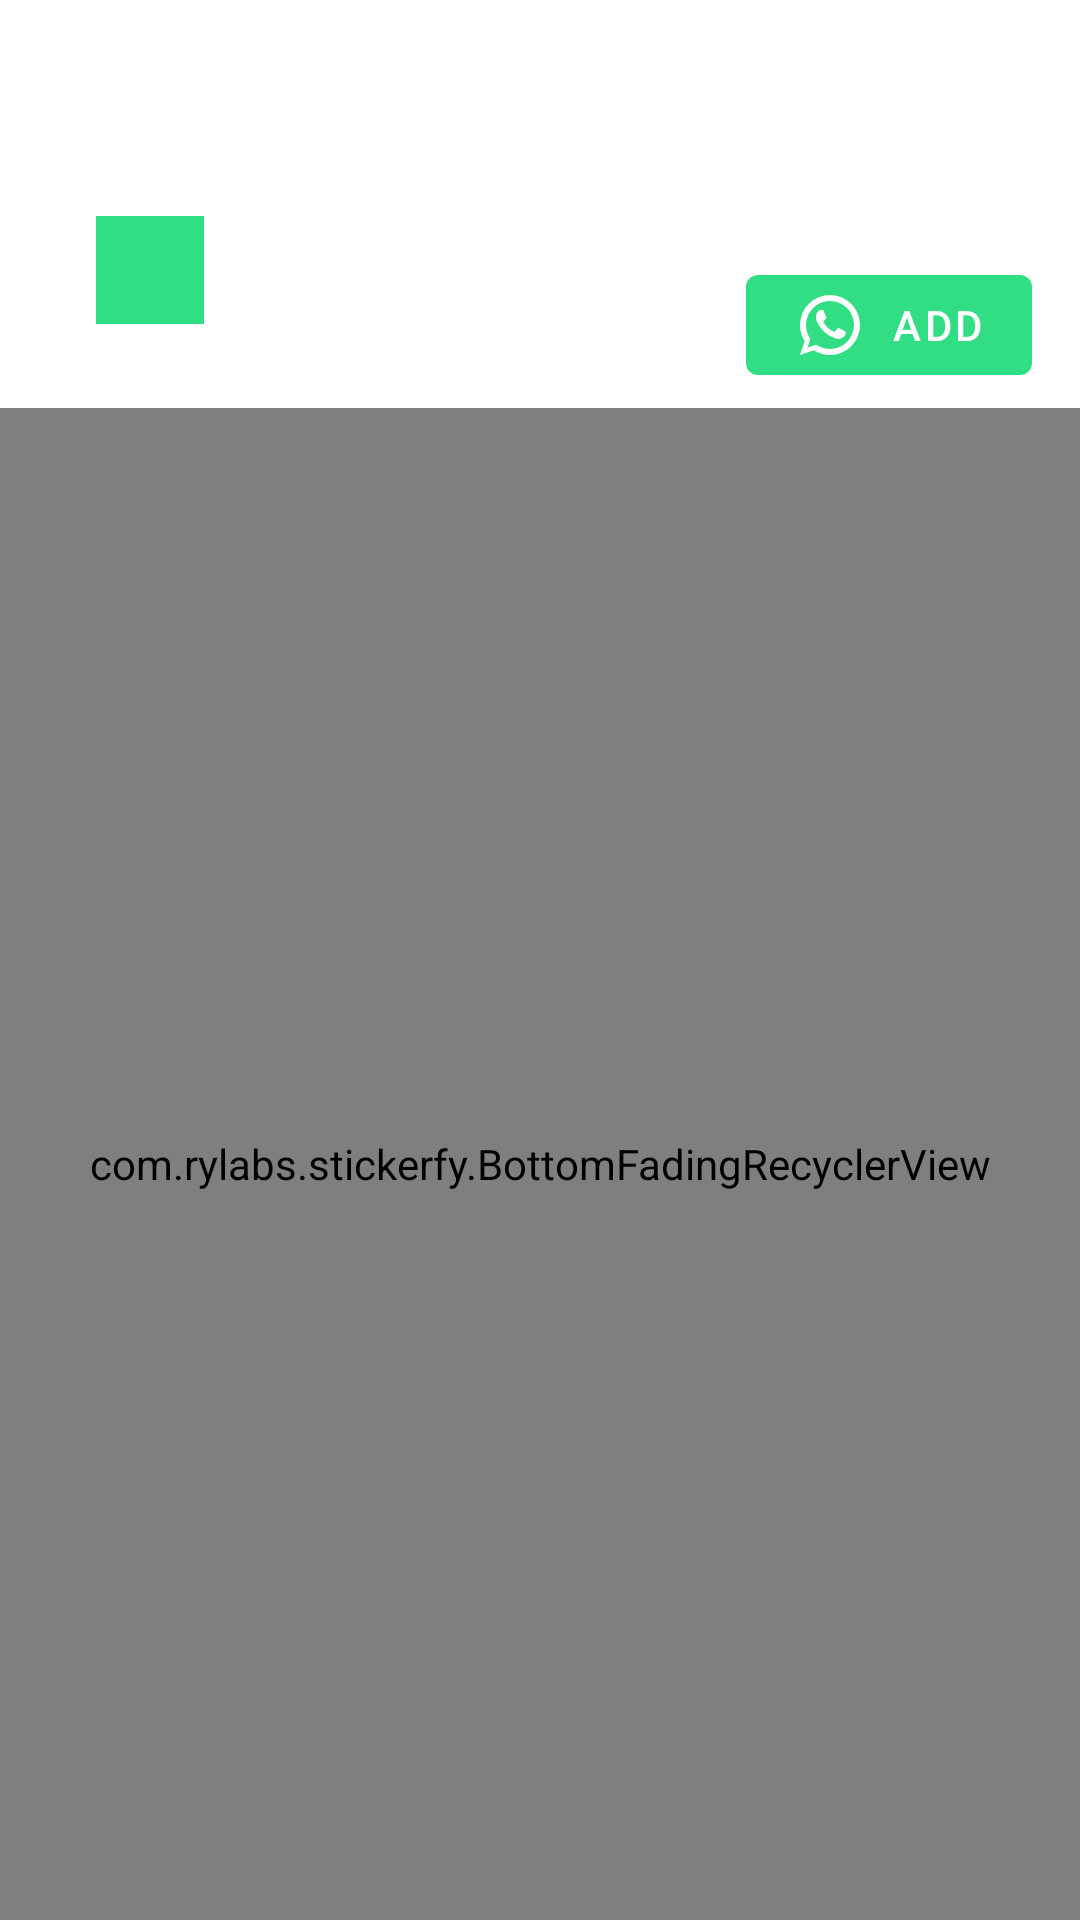

Produce the Android XML layout that renders to this screen, including the resource entries it uses.
<!-- AndroidManifest.xml: application theme AppTheme -->
<!-- res/layout/activity_sticker_pack_details.xml -->
<?xml version="1.0" encoding="utf-8"?>
<LinearLayout xmlns:android="http://schemas.android.com/apk/res/android"
    xmlns:app="http://schemas.android.com/apk/res-auto"
    xmlns:tools="http://schemas.android.com/tools"
    android:layout_width="match_parent"
    android:layout_height="match_parent"
    android:background="@android:color/white"
    android:orientation="vertical">

    <include layout="@layout/app_bar_main" />
    <LinearLayout
        android:id="@+id/constraintLayout"
        android:layout_width="match_parent"
        android:layout_height="75dp"
        android:layout_marginStart="@dimen/preview_side_margin"
        android:layout_marginLeft="@dimen/preview_side_margin"
        android:layout_marginEnd="@dimen/preview_side_margin"
        android:layout_marginRight="@dimen/preview_side_margin"
        android:layout_marginBottom="5dp"
        android:orientation="horizontal" >

        <ImageView
            android:id="@+id/tray_image"
            android:layout_width="36dp"
            android:layout_height="36dp"
            android:layout_marginStart="16dp"
            android:layout_marginLeft="16dp"
            android:layout_marginTop="16dp"
            android:contentDescription="@string/tray_image_content_description"
            android:src="@color/colorAccent"
            app:layout_constraintStart_toStartOf="parent"
            app:layout_constraintTop_toTopOf="parent"
            tools:src="@color/colorAccent" />

        <LinearLayout
            android:layout_width="match_parent"
            android:layout_height="wrap_content"
            android:orientation="vertical">

            <TextView
                android:id="@+id/pack_name"
                android:layout_width="wrap_content"
                android:layout_height="wrap_content"
                android:layout_marginStart="@dimen/margin_from_tray_to_name"
                android:layout_marginLeft="@dimen/margin_from_tray_to_name"
                android:layout_marginTop="8dp"
                android:textSize="16sp"
                android:textColor="@android:color/black"
                android:textStyle="bold"
                app:layout_constraintStart_toEndOf="@+id/tray_image"
                app:layout_constraintTop_toTopOf="parent"
                tools:text="Pack Name" />

            <RelativeLayout
                android:layout_width="match_parent"
                android:layout_height="wrap_content">

                <LinearLayout
                    android:layout_width="match_parent"
                    android:layout_height="wrap_content"
                    android:orientation="vertical">

                    <TextView
                        android:id="@+id/author"
                        android:layout_width="wrap_content"
                        android:layout_height="wrap_content"
                        android:layout_marginStart="@dimen/margin_from_tray_to_name"
                        android:layout_marginLeft="@dimen/margin_from_tray_to_name"
                        android:layout_marginTop="3dp"
                        app:layout_constraintStart_toEndOf="@+id/tray_image"
                        app:layout_constraintTop_toBottomOf="@+id/pack_name"
                        tools:text="Author" />

                    <TextView
                        android:id="@+id/pack_size"
                        android:layout_width="wrap_content"
                        android:layout_height="wrap_content"
                        android:layout_marginStart="@dimen/margin_from_tray_to_name"
                        android:layout_marginLeft="@dimen/margin_from_tray_to_name"
                        app:layout_constraintStart_toEndOf="@+id/tray_image"
                        app:layout_constraintTop_toBottomOf="@+id/author"
                        tools:text="Size" />

                </LinearLayout>
                <LinearLayout
                    android:layout_width="match_parent"
                    android:layout_height="wrap_content"
                    android:orientation="horizontal"
                    android:gravity="end">

                    <RelativeLayout
                        android:layout_width="match_parent"
                        android:layout_height="wrap_content"
                        android:gravity="end">

                        <com.google.android.material.button.MaterialButton
                            android:id="@+id/already_added_text"
                            android:layout_width="wrap_content"
                            android:layout_height="wrap_content"
                            android:enabled="false"
                            android:text="@string/details_pack_already_added"
                            android:visibility="gone"
                            tools:visibility="visible"
                            style="@style/Widget.MaterialComponents.Button.UnelevatedButton"/>

                        <com.google.android.material.button.MaterialButton
                            android:id="@+id/add_to_whatsapp_button"
                            android:layout_width="wrap_content"
                            android:layout_height="wrap_content"
                            android:clickable="true"
                            android:focusable="true"
                            android:text="@string/add_to_whatsapp"
                            app:icon="@drawable/ic_whatsapp"
                            app:iconGravity="start"
                            app:iconPadding="8dp"
                            style="@style/Widget.MaterialComponents.Button.UnelevatedButton" />

                    </RelativeLayout>
                </LinearLayout>
            </RelativeLayout>
        </LinearLayout>
    </LinearLayout>

    <FrameLayout
        android:layout_width="match_parent"
        android:layout_height="0dp"
        android:layout_weight="1">

        <com.rylabs.stickerfy.BottomFadingRecyclerView
            android:id="@+id/sticker_list"
            android:layout_width="match_parent"
            android:layout_height="match_parent"
            android:clipToPadding="false"
            android:fadingEdgeLength="@dimen/fading_edge_length"
            android:paddingStart="@dimen/preview_side_margin"
            android:paddingLeft="@dimen/preview_side_margin"
            android:paddingEnd="@dimen/preview_side_margin"
            android:paddingRight="@dimen/preview_side_margin"
            android:requiresFadingEdge="vertical" />

        <View
            android:id="@+id/divider"
            android:layout_width="match_parent"
            android:layout_height="1dp"
            android:alpha="0.1"
            android:background="#000000"
            android:visibility="invisible"
            tools:visibility="visible" />

    </FrameLayout>
</LinearLayout>
<!-- res/layout/app_bar_main.xml (included above) -->
<?xml version="1.0" encoding="utf-8"?>
<LinearLayout xmlns:android="http://schemas.android.com/apk/res/android"
    xmlns:app="http://schemas.android.com/apk/res-auto"
    xmlns:tools="http://schemas.android.com/tools"
    android:layout_width="match_parent"
    android:layout_height="wrap_content"
    app:layout_behavior="@string/appbar_scrolling_view_behavior">

    <com.google.android.material.appbar.AppBarLayout
        android:layout_width="match_parent"
        android:layout_height="wrap_content">

        <com.google.android.material.appbar.MaterialToolbar
            android:id="@+id/toolbar"
            android:layout_width="match_parent"
            android:layout_height="?attr/actionBarSize"
            app:popupTheme="@style/AppTheme.PopupOverlay" />

    </com.google.android.material.appbar.AppBarLayout>

</LinearLayout>
<!-- resources referenced by this layout -->
<resources>
  <color name="colorAccent">#32DE84</color>
  <dimen name="fading_edge_length">8dp</dimen>
  <dimen name="margin_from_tray_to_name">16dp</dimen>
  <dimen name="preview_side_margin">16dp</dimen>
  <!-- drawable ic_whatsapp (drawable) -->
  <vector xmlns:android="http://schemas.android.com/apk/res/android"
      android:height="24dp"
      android:width="24dp"
      android:viewportWidth="24"
      android:viewportHeight="24">
      <path
          android:fillColor="#FF000000"
          android:pathData="M16.75,13.96C17,14.09 17.16,14.16 17.21,14.26C17.27,14.37 17.25,14.87 17,15.44C16.8,16 15.76,16.54 15.3,16.56C14.84,16.58 14.83,16.92 12.34,15.83C9.85,14.74 8.35,12.08 8.23,11.91C8.11,11.74 7.27,10.53 7.31,9.3C7.36,8.08 8,7.5 8.26,7.26C8.5,7 8.77,6.97 8.94,7H9.41C9.56,7 9.77,6.94 9.96,7.45L10.65,9.32C10.71,9.45 10.75,9.6 10.66,9.76L10.39,10.17L10,10.59C9.88,10.71 9.74,10.84 9.88,11.09C10,11.35 10.5,12.18 11.2,12.87C12.11,13.75 12.91,14.04 13.15,14.17C13.39,14.31 13.54,14.29 13.69,14.13L14.5,13.19C14.69,12.94 14.85,13 15.08,13.08L16.75,13.96M12,2A10,10 0 0,1 22,12A10,10 0 0,1 12,22C10.03,22 8.2,21.43 6.65,20.45L2,22L3.55,17.35C2.57,15.8 2,13.97 2,12A10,10 0 0,1 12,2M12,4A8,8 0 0,0 4,12C4,13.72 4.54,15.31 5.46,16.61L4.5,19.5L7.39,18.54C8.69,19.46 10.28,20 12,20A8,8 0 0,0 20,12A8,8 0 0,0 12,4Z" />
  </vector>
  <string name="add_to_whatsapp">Add</string>
  <string name="details_pack_already_added">Added</string>
  <string name="tray_image_content_description">Sticker Pack Tray Image</string>
  <style name="AppTheme.PopupOverlay" parent="Theme.MaterialComponents.Light" />
  <style name="AppTheme" parent="Theme.MaterialComponents.Light.NoActionBar">
          
          <item name="colorPrimary">@color/colorPrimary</item>
          <item name="colorPrimaryDark">@color/colorPrimaryDark</item>
          <item name="colorAccent">@color/colorAccent</item>
          <item name="colorControlNormal">@android:color/black</item>
          <item name="dividerColor">@color/grey_200</item>
          <item name="toolbarStyle">@style/AppTheme.AppBarOverlay</item>
          
          <item name="materialAlertDialogTheme">@style/AppTheme.AlertDialog</item>
          
          <item name="materialButtonStyle">@style/AppTheme.Button</item>
      </style>
  <color name="colorPrimary">#32DE84</color>
  <color name="colorPrimaryDark">#F7F7F7</color>
  <color name="grey_200">#EEEEEE</color>
  <style name="AppTheme.AppBarOverlay" parent="@style/Widget.MaterialComponents.Toolbar">
          <item name="android:background">@android:color/white</item>
      </style>
  <style name="AppTheme.AlertDialog" parent="ThemeOverlay.MaterialComponents.MaterialAlertDialog">
          <item name="buttonBarPositiveButtonStyle">@style/AppTheme.Button</item>
          <item name="buttonBarNegativeButtonStyle">@style/AppTheme.Button</item>
          <item name="buttonBarNeutralButtonStyle">@style/AppTheme.Button</item>
      </style>
  <style name="AppTheme.Button" parent="Widget.MaterialComponents.Button.TextButton">
          <item name="android:textAllCaps">true</item>
      </style>
</resources>
